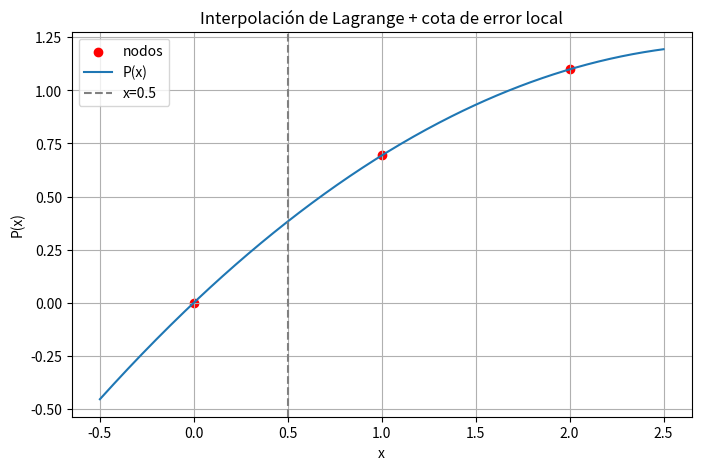

Source code (Python):
import numpy as np
import matplotlib.pyplot as plt
import math
import sympy as sp

def lagrange_poly(x_points, y_points):
    """Devuelve el polinomio interpolante de Lagrange como np.poly1d"""
    n = len(x_points)
    P_coeff = np.zeros(n)
    for i in range(n):
        denom = np.prod([x_points[i] - x_points[j] for j in range(n) if j!=i])
        others = [x_points[j] for j in range(n) if j!=i]
        numer_coeff = np.poly(others)
        P_coeff = np.pad(P_coeff, (len(numer_coeff)-len(P_coeff),0), 'constant') \
                  + (y_points[i]/denom) * numer_coeff
    P_coeff = P_coeff[-n:]
    return np.poly1d(P_coeff)

def max_derivative_symbolic(f_expr, x_sym, order, a, b):
    """
    Calcula f^{(order)}(x) con sympy, luego lo evalúa en a y b,
    y devuelve M = max(|f^{(order)}(a)|, |f^{(order)}(b)|).
    """
    # Derivada simbólica de orden `order`
    f_k_expr = sp.diff(f_expr, x_sym, order)
    # Convertir a función numérica
    f_k_num = sp.lambdify(x_sym, f_k_expr, 'numpy')
    # Evaluar en los extremos
    val_a = abs(f_k_num(a))
    val_b = abs(f_k_num(b))
    M = max(val_a, val_b)
    return float(M), f_k_expr

def error_local_lagrange(x, x_points, M_np1, grado=None):
    """
    Cota de error local |f(x)-P(x)| ≤ M_{n+1}/(n+1)! * ∏_{i=0}^n |x - x_i|.
    """
    if grado is None:
        grado = len(x_points)-1
    producto = np.prod([x - xi for xi in x_points])
    return abs(M_np1 * producto / math.factorial(grado+1))

if __name__ == "__main__":
    # — Datos de ejemplo con f(x)=ln(x+1) y puntos [0,1,2]
    x_points = np.array([0, 1, 2], dtype=float)
    y_points = np.array([0, np.log(2), np.log(3)], dtype=float)

    # Definimos simbólicamente f
    x = sp.symbols('x')
    f_expr = sp.log(x + 1)

    # Construir polinomio de interpolación
    P = lagrange_poly(x_points, y_points)
    print("Polinomio de Lagrange:\n", P, "\n")

    # Grado del polinomio y orden de derivada para la cota
    grado = len(x_points) - 1
    orden = grado + 1

    # Calculamos M_{n+1} evaluando f^{(n+1)} en los extremos
    a, b = float(x_points[0]), float(x_points[-1])
    M_np1, f_k_expr = max_derivative_symbolic(f_expr, x, orden, a, b)
    print(f"Derivada de orden {orden}:")
    print(f_k_expr, "\n")
    print(f"M_{orden} = max(|f^{orden}({a})|, |f^{orden}({b})|) = {M_np1:.6}\n")

    # Elegimos un punto para evaluar la cota de error local
    x_eval = 0.5
    P_val = P(x_eval)
    err_cota = error_local_lagrange(x_eval, x_points, M_np1, grado=grado)

    print(f"P({x_eval}) = {P_val:.6f}")
    print(f"Cota del error local en x={x_eval}: ≲ {err_cota:.6}\n")

    # Graficar interpolante y el punto de evaluación
    xs = np.linspace(a - 0.5, b + 0.5, 400)
    plt.figure(figsize=(8,5))
    plt.scatter(x_points, y_points, color='red', label='nodos')
    plt.plot(xs, P(xs), label='P(x)')
    plt.axvline(x_eval, color='gray', linestyle='--', label=f'x={x_eval}')
    plt.title("Interpolación de Lagrange + cota de error local")
    plt.xlabel("x"); plt.ylabel("P(x)")
    plt.legend(); plt.grid(True)
    plt.show()
